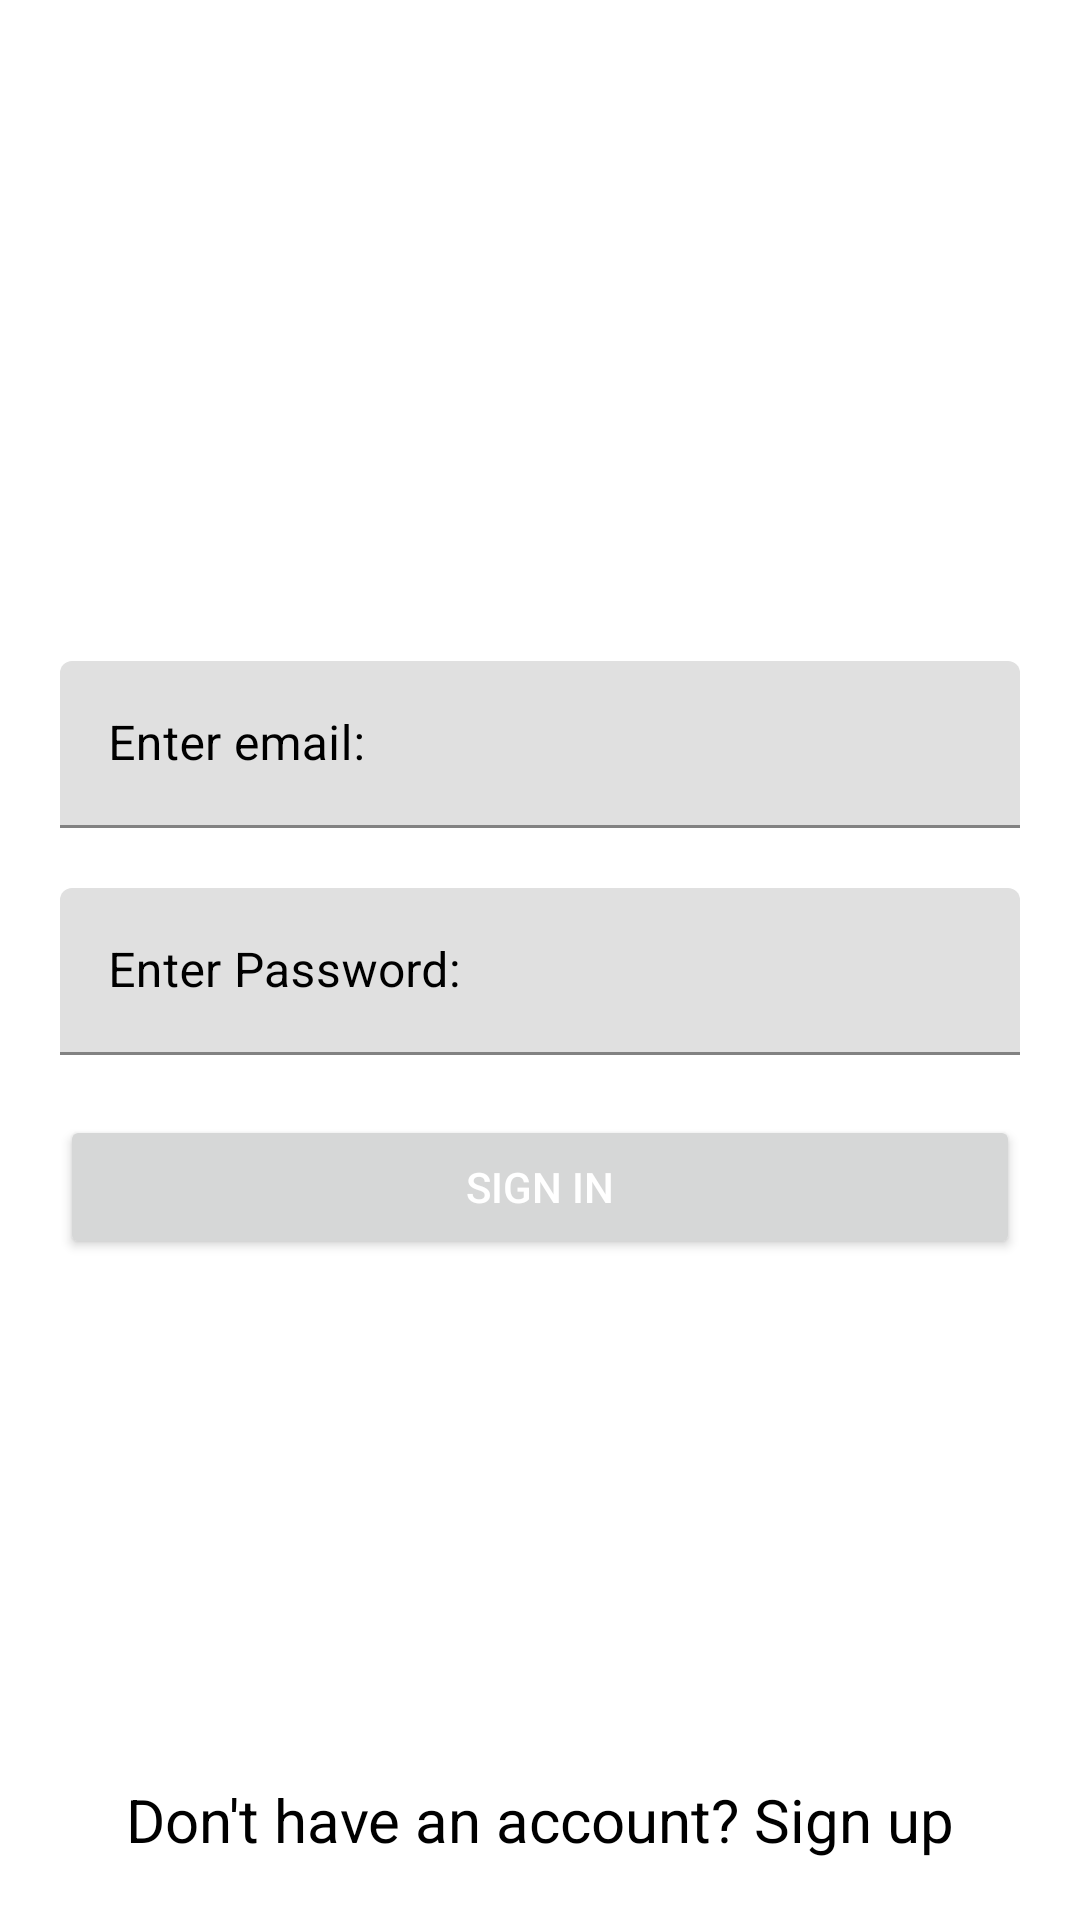

This screen was rendered from an Android layout file. Write that file and the resources it references.
<!-- AndroidManifest.xml: application theme Theme.BusFleets -->
<!-- res/layout/activity_login.xml -->
<?xml version="1.0" encoding="utf-8"?>
<FrameLayout xmlns:android="http://schemas.android.com/apk/res/android"
    xmlns:app="http://schemas.android.com/apk/res-auto"
    xmlns:tools="http://schemas.android.com/tools"
    android:layout_width="match_parent"
    android:layout_height="match_parent"
    android:orientation="vertical"
    tools:context=".Login"
    >

    <LinearLayout
        android:layout_width="match_parent"
        android:layout_height="wrap_content"
        android:layout_gravity="center"
        android:orientation="vertical"
        android:padding="20sp"
        >

        <com.google.android.material.textfield.TextInputLayout
            android:layout_width="match_parent"
            android:layout_height="match_parent"
            android:layout_marginBottom="20sp"
            android:textColorHint="@color/black"
            >

            <com.google.android.material.textfield.TextInputEditText
                android:layout_width="match_parent"
                android:id="@+id/email_input"
                android:layout_height="wrap_content"
                android:hint="Enter email:"
                android:textColor="@color/white"
                android:textColorHint="@color/black"
                android:textColorHighlight="@color/black"
                android:textColorLink="@color/black"
                />
        </com.google.android.material.textfield.TextInputLayout>

        <com.google.android.material.textfield.TextInputLayout
            android:layout_width="match_parent"
            android:layout_height="match_parent"
            android:textColorHint="@color/black">

            <com.google.android.material.textfield.TextInputEditText
                android:layout_width="match_parent"
                android:id="@+id/password_input"
                android:layout_height="wrap_content"
                android:hint="Enter Password:"
                android:inputType="textPassword"
                android:layout_marginBottom="20sp"
                android:textColorHint="@color/black"
                android:textColor="@color/black"/>
        </com.google.android.material.textfield.TextInputLayout>

        <Button
            android:layout_width="match_parent"
            android:id="@+id/sign_in_button"
            android:layout_height="wrap_content"
            android:text="Sign In"
            android:textColor="@color/white"
            />

    </LinearLayout>
    <TextView
        android:id="@+id/go_register"
        android:layout_width="match_parent"
        android:layout_height="wrap_content"
        android:text="Don't have an account? Sign up"
        android:layout_gravity="bottom"
        android:textAlignment="center"
        android:layout_marginBottom="20sp"
        android:textColor="@color/black"
        android:textSize="20sp"
        tools:ignore="RtlCompat" />
</FrameLayout>
<!-- resources referenced by this layout -->
<resources>
  <color name="black">#FF000000</color>
  <color name="white">#FFFFFFFF</color>
  <style name="Theme.BusFleets" parent="Theme.MaterialComponents.DayNight.DarkActionBar">
          
          <item name="colorPrimary">@color/purple_200</item>
          <item name="colorPrimaryVariant">@color/purple_700</item>
          <item name="colorOnPrimary">@color/white</item>
          
          <item name="colorSecondary">@color/teal_200</item>
          <item name="colorSecondaryVariant">@color/teal_700</item>
          <item name="colorOnSecondary">@color/black</item>
          
          <item name="android:statusBarColor" tools:targetApi="l">?attr/colorPrimaryVariant</item>
          
      </style>
  <color name="purple_200">#551a8b</color>
  <color name="purple_700">#b19cd9</color>
  <color name="teal_200">#FF03DAC5</color>
  <color name="teal_700">#FF018786</color>
</resources>
